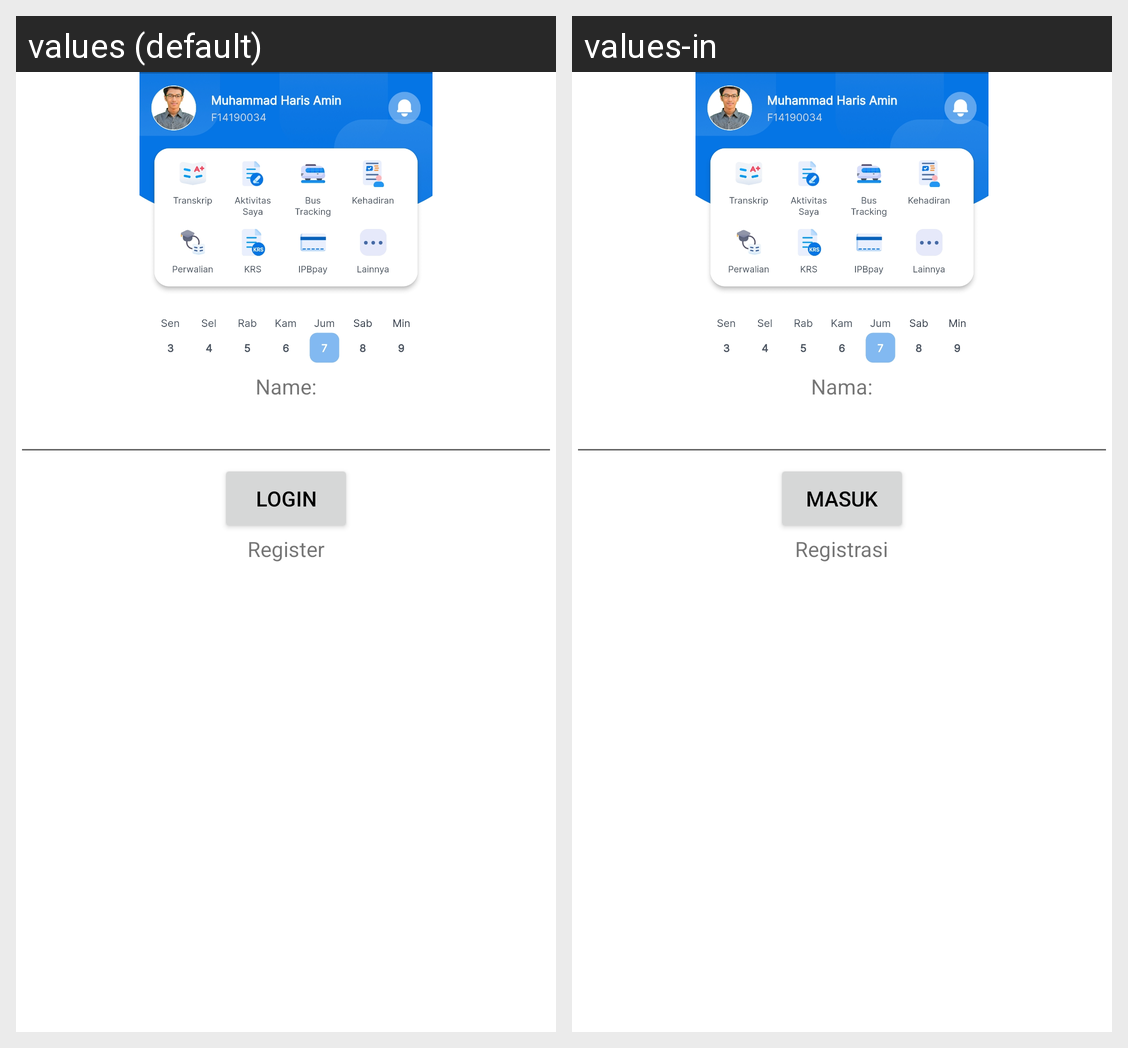

Strings drawn on this Android screen and how each of the app's shown locales translates them:
Android screen res/layout/hello_world.xml rendered under 2 locales, left to right: values (default), values-in. Device: Nexus 5 (rendered at 1080×1920; each locale shown at half size, 540×960, under a caption strip naming it); theme Theme.BelajarAndroidDasar.
Strings drawn on this screen, with the default value and each locale's value (text and hints the layout hard-codes, and strings that could not be matched under every locale, appear in the picture but are not listed):

registerTv
  values: Register
  values-in: Registrasi

nameEt
  values: Name:
  values-in: Nama:

loginBtn
  values: Login
  values-in: Masuk
